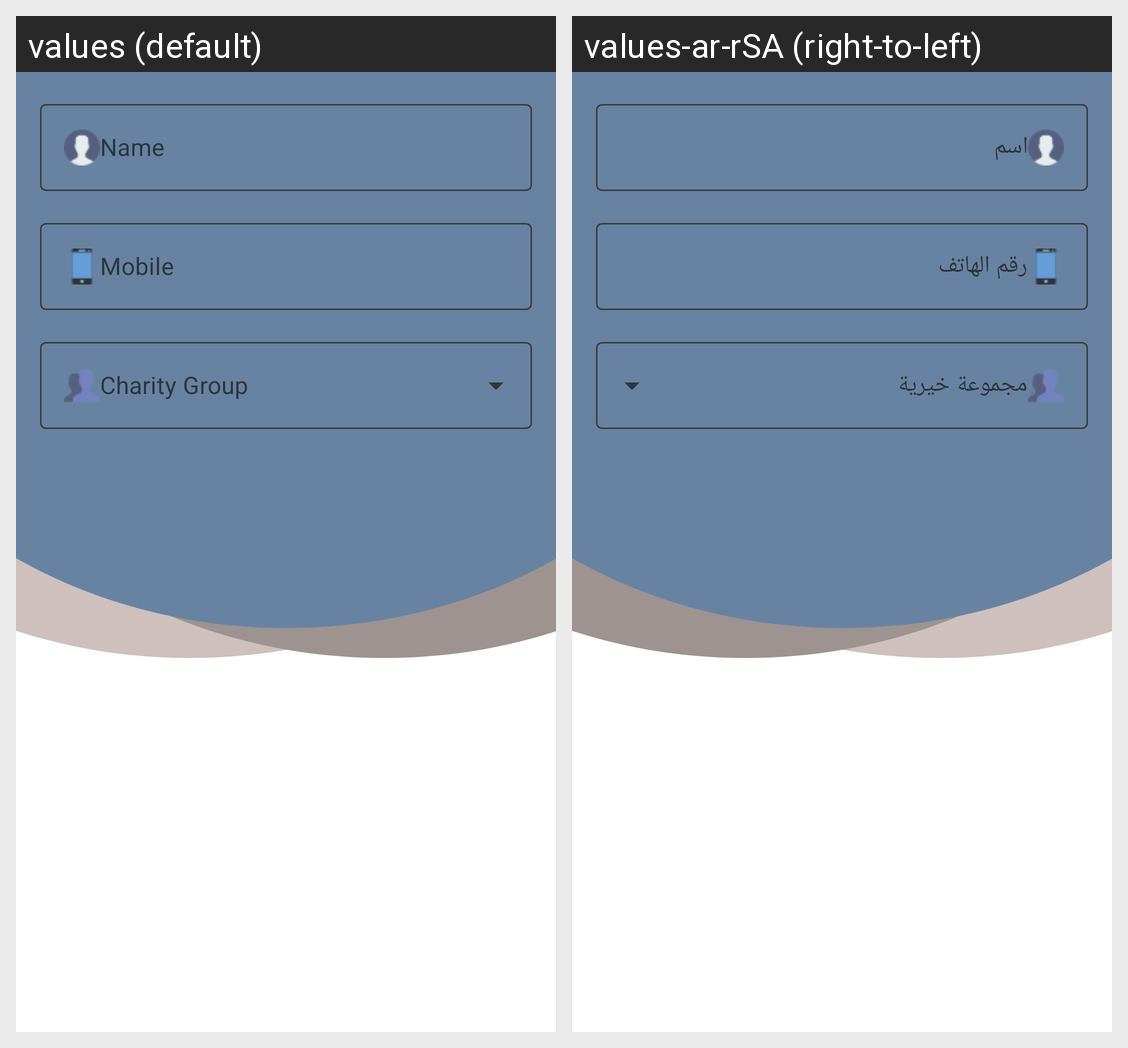

The same Android screen rendered under two of its app's locales, left to right. List the strings drawn on it with the default value and each locale's translation.
Android screen res/layout/fragment_register_page2.xml rendered under 2 locales, left to right: values (default), values-ar-rSA (right-to-left). Device: Nexus 5 (rendered at 1080×1920; each locale shown at half size, 540×960, under a caption strip naming it); theme Theme.Project_Tuwaiq.
Strings drawn on this screen, with the default value and each locale's value (text and hints the layout hard-codes, and strings that could not be matched under every locale, appear in the picture but are not listed):

name
  values: Name
  values-ar-rSA: اسم

mobile
  values: Mobile
  values-ar-rSA: رقم الهاتف
